The GitHub repository natalio123/AstroPlanetClassifier contains a labelled image folder "dataset" with 7 categories: Jupiter, Mars, merkurius, neptunus, Saturn, Uranus, Venus. Examples follow, each with its label.

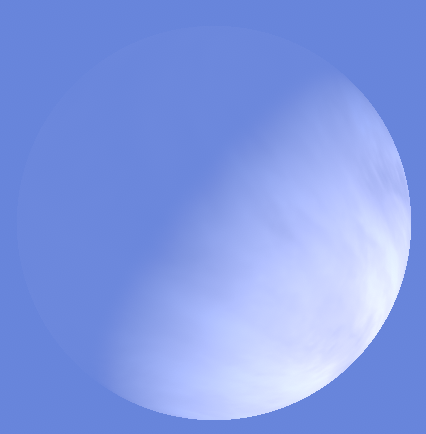
Label: Venus

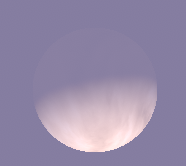
Label: Venus

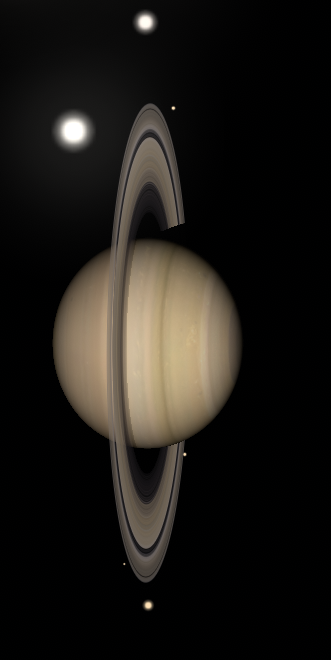
Label: Saturn

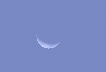
Label: merkurius

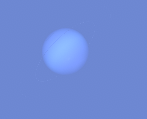
Label: neptunus

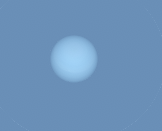
Label: Uranus
